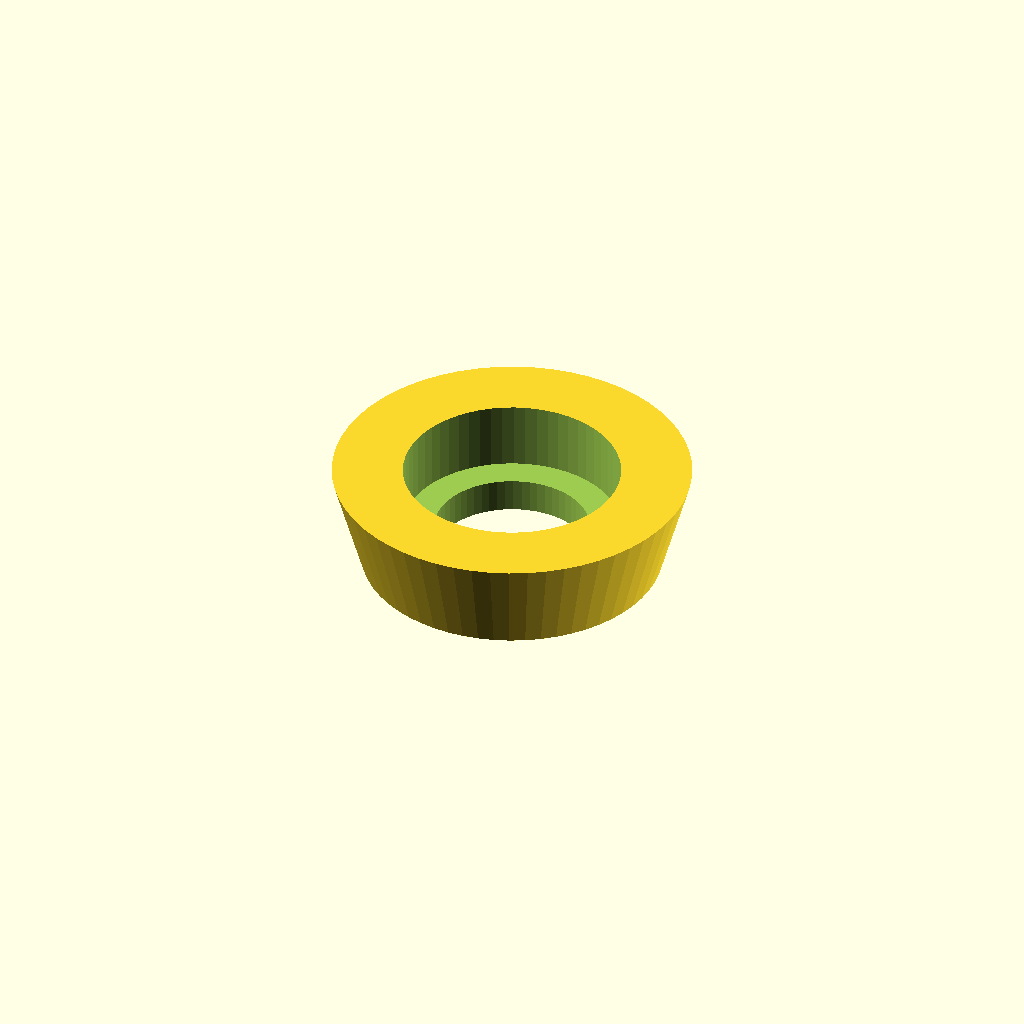
Cell 1 — every parameter at its default value.
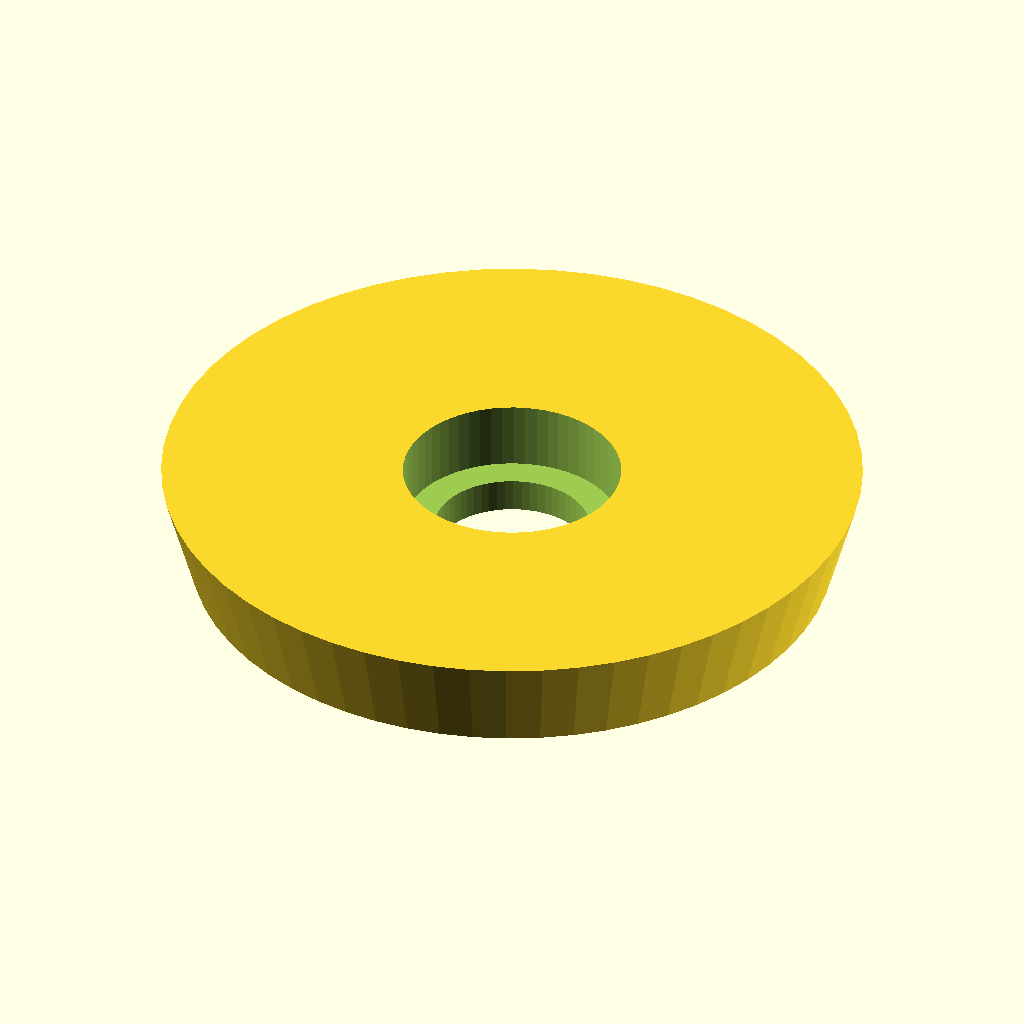
Cell 2 — spool_bore set to 70, the other parameters unchanged.
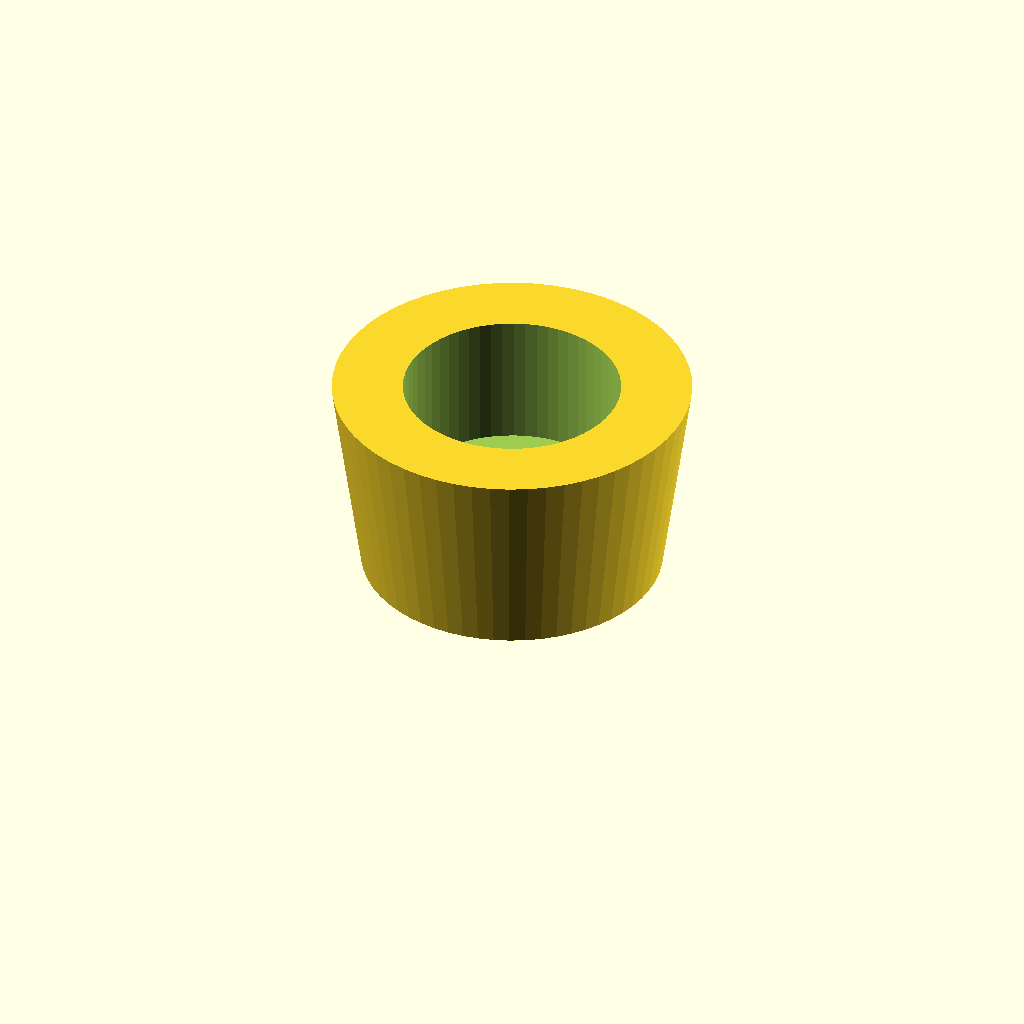
Cell 3 — bearing_depth set to 14, the other parameters unchanged.
All cells are drawn from one camera (rotation 55°, 0°, 25°, orthographic, colour scheme Cornfield), so only the parameter changes between them.
The OpenSCAD source (inputs/thingiverse/files/thing-3273671/files/spooler.scad):
//spool holder for bearings

//diameter of spool center hole in mm
spool_bore=35;

//outer diameter of bearing in mm(22mm for skate bearings)
bearing_diameter=22;

//center bore of bearing in mm (8mm for skate bearings/m8)
bearing_bore=8;

//depth of bearing (width) in mm
bearing_depth=7;

//width of flange holding bearing in place
bearing_rim=3;


spool_rad=spool_bore/2;
clearance_rad=(bearing_diameter-(2*bearing_rim))/2;
bearing_rad=(bearing_diameter/2)+0.2;
difference (){
  cylinder (bearing_depth*1.5,spool_rad-2,spool_rad+1,$fn=60);
  cylinder (bearing_depth*4,clearance_rad,clearance_rad, center=true,$fn=60);
  translate ([0,0,bearing_depth*0.5]) cylinder (bearing_depth+1,bearing_rad,bearing_rad, $fn=60);
}
Parameter table extracted from the source (name, type, default, range or options):
spool_bore: number, default 35
bearing_diameter: number, default 22
bearing_bore: number, default 8
bearing_depth: number, default 7
bearing_rim: number, default 3
